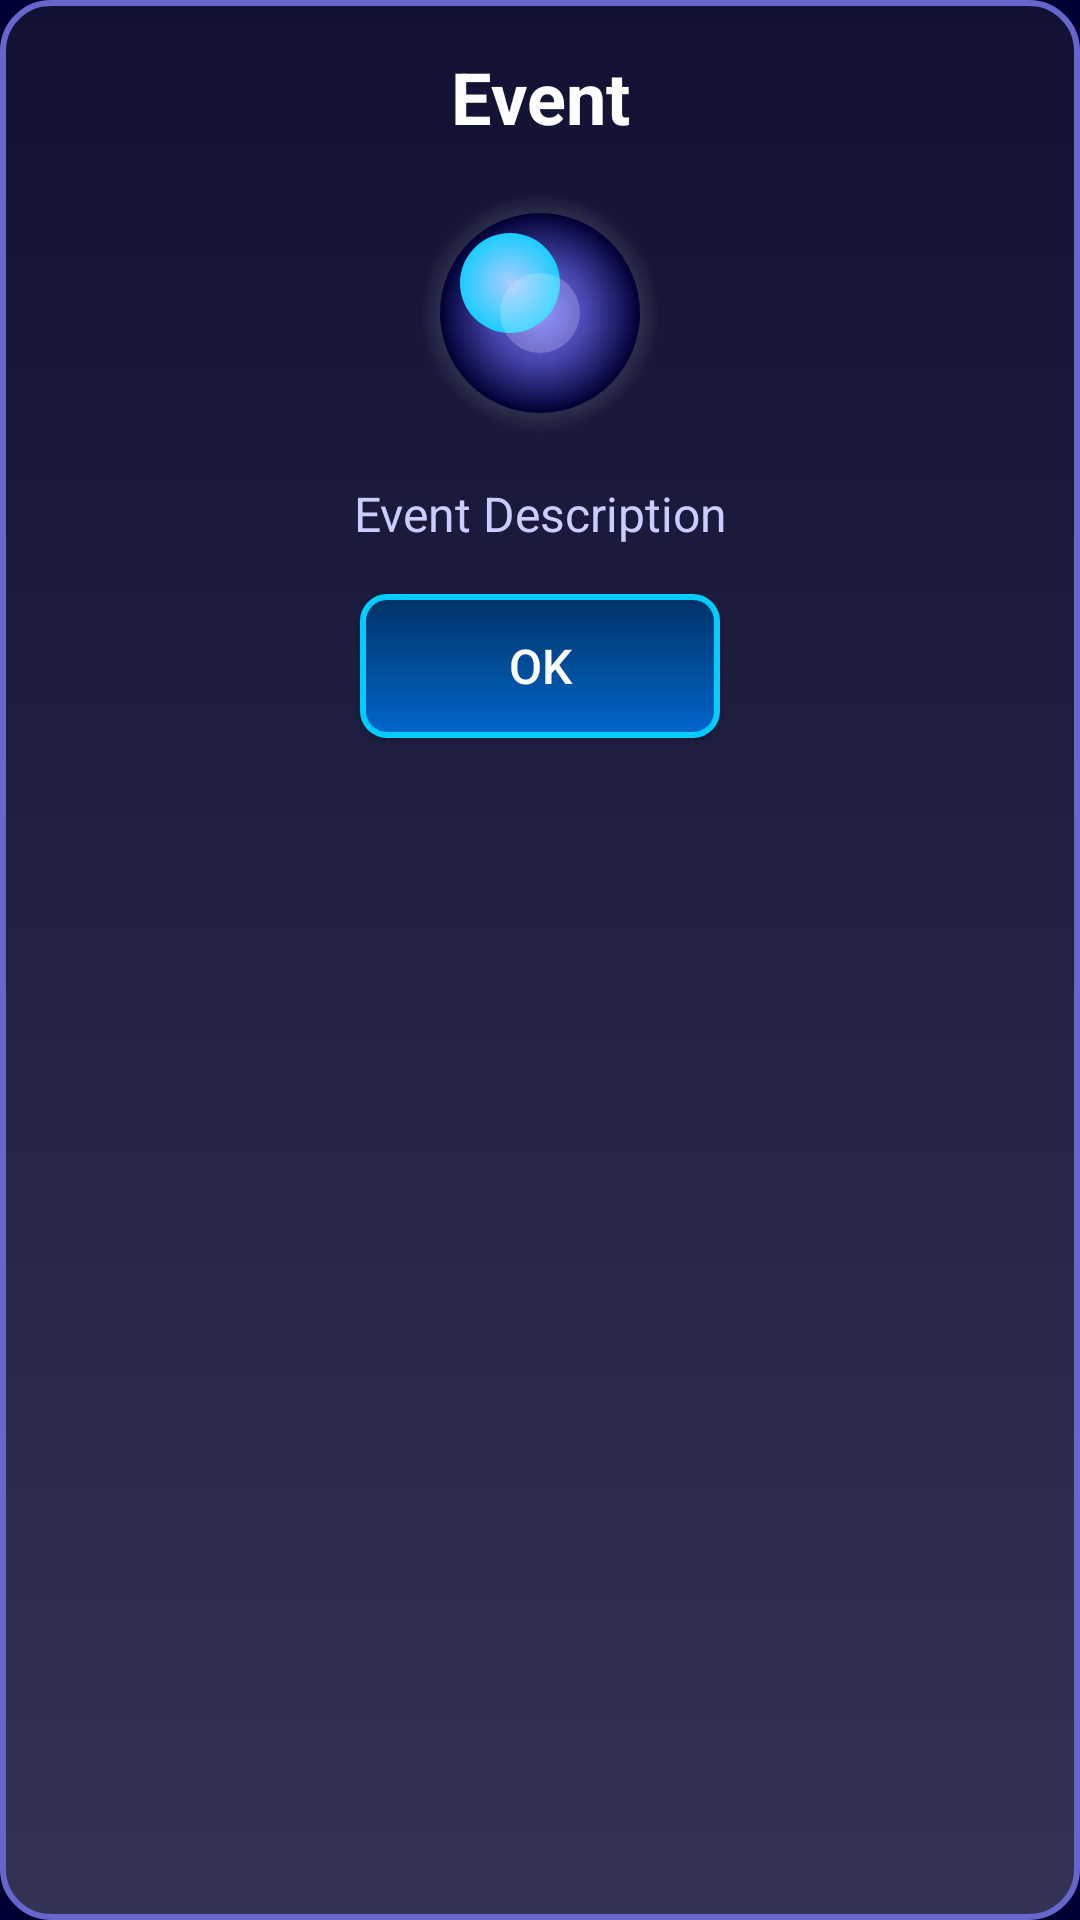

Reconstruct the res/layout file that produces this screen, plus the resources it refers to.
<!-- AndroidManifest.xml: application theme SuperLudoTheme -->
<!-- res/layout/dialog_event.xml -->
<?xml version="1.0" encoding="utf-8"?>
<androidx.constraintlayout.widget.ConstraintLayout xmlns:android="http://schemas.android.com/apk/res/android"
    xmlns:app="http://schemas.android.com/apk/res-auto"
    android:layout_width="match_parent"
    android:layout_height="wrap_content"
    android:background="@drawable/dialog_background"
    android:padding="16dp">

    <TextView
        android:id="@+id/eventTitleTextView"
        android:layout_width="wrap_content"
        android:layout_height="wrap_content"
        android:text="@string/event_title"
        android:textColor="#FFFFFF"
        android:textSize="24sp"
        android:textStyle="bold"
        app:layout_constraintLeft_toLeftOf="parent"
        app:layout_constraintRight_toRightOf="parent"
        app:layout_constraintTop_toTopOf="parent" />

    <ImageView
        android:id="@+id/eventIconImageView"
        android:layout_width="80dp"
        android:layout_height="80dp"
        android:layout_marginTop="16dp"
        android:contentDescription="@string/event_icon"
        android:src="@drawable/crystal_ball_normal"
        app:layout_constraintLeft_toLeftOf="parent"
        app:layout_constraintRight_toRightOf="parent"
        app:layout_constraintTop_toBottomOf="@id/eventTitleTextView" />

    <TextView
        android:id="@+id/eventDescriptionTextView"
        android:layout_width="match_parent"
        android:layout_height="wrap_content"
        android:layout_marginTop="16dp"
        android:gravity="center"
        android:text="@string/event_description"
        android:textColor="#CCCCFF"
        android:textSize="16sp"
        app:layout_constraintLeft_toLeftOf="parent"
        app:layout_constraintRight_toRightOf="parent"
        app:layout_constraintTop_toBottomOf="@id/eventIconImageView" />

    <Button
        android:id="@+id/okButton"
        android:layout_width="120dp"
        android:layout_height="48dp"
        android:layout_marginTop="16dp"
        android:background="@drawable/futuristic_button_background"
        android:text="@string/ok"
        android:textColor="#FFFFFF"
        android:textSize="16sp"
        app:layout_constraintLeft_toLeftOf="parent"
        app:layout_constraintRight_toRightOf="parent"
        app:layout_constraintTop_toBottomOf="@id/eventDescriptionTextView" />

</androidx.constraintlayout.widget.ConstraintLayout>
<!-- resources referenced by this layout -->
<resources>
  <!-- drawable crystal_ball_normal (drawable) -->
  <?xml version="1.0" encoding="utf-8"?>
  <layer-list xmlns:android="http://schemas.android.com/apk/res/android">
      
      <item android:drawable="@drawable/crystal_ball" />
  
      
      <item android:gravity="center">
          <shape android:shape="oval">
              <solid android:color="#33FFFFFF" />
              <size android:width="20dp" android:height="20dp" />
          </shape>
      </item>
  </layer-list>
  <!-- drawable dialog_background (drawable) -->
  <?xml version="1.0" encoding="utf-8"?>
  <shape xmlns:android="http://schemas.android.com/apk/res/android"
      android:shape="rectangle">
      <gradient
          android:startColor="#333355"
          android:endColor="#111133"
          android:angle="90" />
      <stroke android:color="#6666CC" android:width="2dp" />
      <corners android:radius="16dp" />
  </shape>
  <!-- drawable futuristic_button_background (drawable) -->
  <?xml version="1.0" encoding="utf-8"?>
  <selector xmlns:android="http://schemas.android.com/apk/res/android">
      
      <item android:state_pressed="true">
          <shape android:shape="rectangle">
              <solid android:color="#003366" />
              <stroke android:color="#0099FF" android:width="2dp" />
              <corners android:radius="8dp" />
          </shape>
      </item>
  
      
      <item>
          <shape android:shape="rectangle">
              <gradient
                  android:startColor="#0066CC"
                  android:endColor="#003366"
                  android:angle="90" />
              <stroke android:color="#00CCFF" android:width="2dp" />
              <corners android:radius="8dp" />
          </shape>
      </item>
  </selector>
  <string name="event_description">Event Description</string>
  <string name="event_icon">Event Icon</string>
  <string name="event_title">Event</string>
  <string name="ok">OK</string>
  <style name="SuperLudoTheme" parent="Theme.AppCompat.DayNight.DarkActionBar">
          <item name="colorPrimary">@color/colorPrimary</item>
          <item name="colorPrimaryDark">@color/colorPrimaryDark</item>
          <item name="colorAccent">@color/colorAccent</item>
  
          
          <item name="android:windowBackground">@color/boardBackground</item>
          <item name="android:textColorPrimary">@android:color/white</item>
          <item name="android:textColorSecondary">@color/colorAccent</item>
      </style>
  <!-- drawable crystal_ball (drawable) -->
  <?xml version="1.0" encoding="utf-8"?>
  <layer-list xmlns:android="http://schemas.android.com/apk/res/android">
      
      <item>
          <shape android:shape="oval">
              <gradient
                  android:type="radial"
                  android:gradientRadius="30dp"
                  android:startColor="#88FFFFFF"
                  android:endColor="#00FFFFFF" />
              <size android:width="60dp" android:height="60dp" />
          </shape>
      </item>
  
      
      <item android:left="5dp" android:top="5dp" android:right="5dp" android:bottom="5dp">
          <shape android:shape="oval">
              <gradient
                  android:type="radial"
                  android:gradientRadius="25dp"
                  android:startColor="#7777FF"
                  android:centerColor="#4444AA"
                  android:endColor="#000033" />
          </shape>
      </item>
  
      
      <item android:left="10dp" android:top="10dp" android:right="25dp" android:bottom="25dp">
          <shape android:shape="oval">
              <gradient
                  android:type="radial"
                  android:gradientRadius="15dp"
                  android:startColor="#AACCFF"
                  android:endColor="#00CCFF" />
          </shape>
      </item>
  </layer-list>
  <color name="colorPrimary">#0066CC</color>
  <color name="colorPrimaryDark">#003366</color>
  <color name="colorAccent">#00CCFF</color>
  <color name="boardBackground">#000033</color>
</resources>
